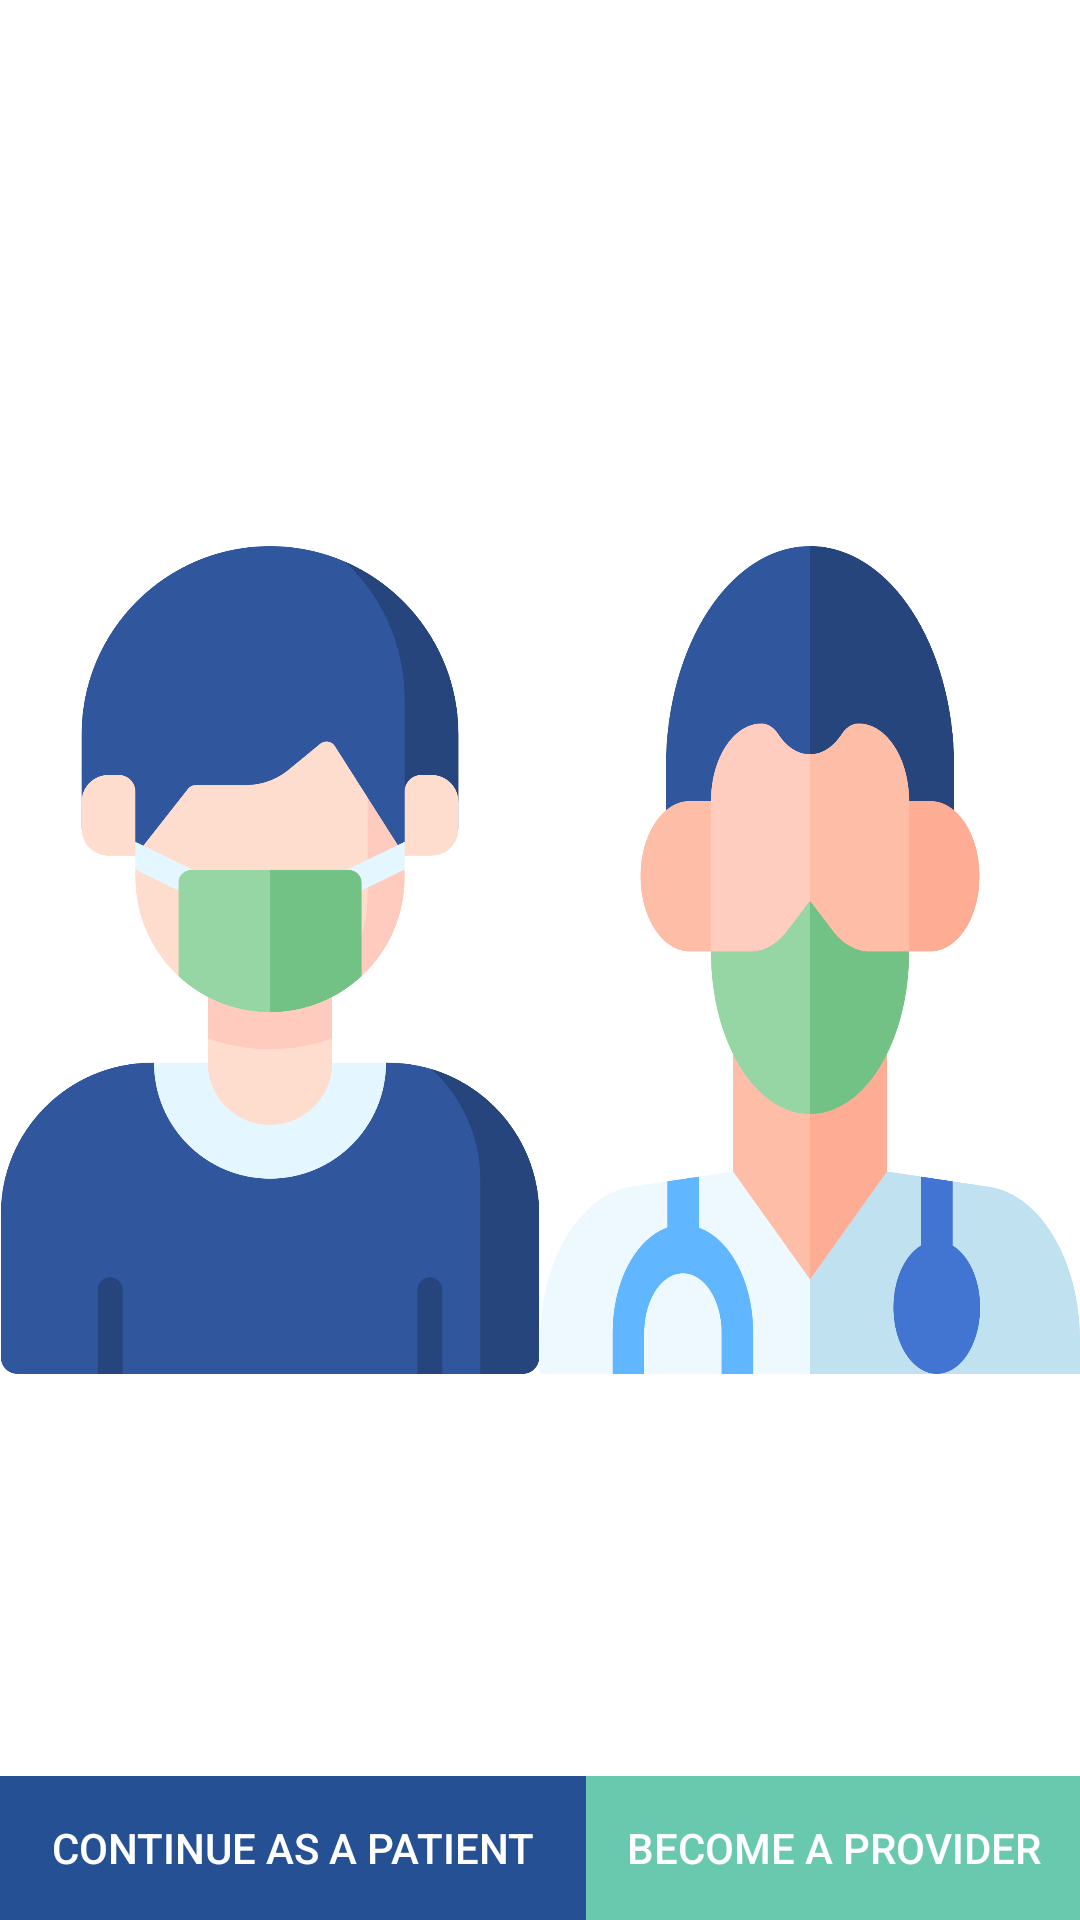

Layout XML and referenced resources for this Android screen:
<!-- AndroidManifest.xml: application theme AppTheme -->
<!-- res/layout/activity_welcome.xml -->
<?xml version="1.0" encoding="utf-8"?>
<RelativeLayout xmlns:android="http://schemas.android.com/apk/res/android"
    xmlns:app="http://schemas.android.com/apk/res-auto"
    xmlns:tools="http://schemas.android.com/tools"
    android:layout_width="match_parent"
    android:layout_height="match_parent"
    tools:context=".Welcome">

    <LinearLayout
        android:id="@+id/paa"
        android:layout_width="wrap_content"
        android:layout_height="wrap_content"
        android:orientation="horizontal">

        <ImageView
            android:id="@+id/pa"
            android:layout_width="0dp"
            android:layout_height="wrap_content"
            android:layout_weight="0.5"
            android:background="@color/white"
            android:src="@drawable/patient" />

        <ImageView
            android:id="@+id/pro"
            android:layout_width="0dp"
            android:layout_height="wrap_content"
            android:layout_weight="0.5"
            android:background="@color/white"
            android:src="@drawable/provider" />
    </LinearLayout>

    <LinearLayout
        android:layout_width="match_parent"
        android:layout_height="wrap_content"
        android:layout_alignParentBottom="true"
        android:orientation="horizontal">

        <Button
            android:id="@+id/patient"
            android:layout_width="0dp"
            android:layout_height="wrap_content"
            android:layout_weight="0.5"
            android:background="@color/darkgrey"
            android:text="@string/continue_as_a_patient"
            android:textColor="@color/white" />

        <Button
            android:id="@+id/provider"
            android:layout_width="0dp"
            android:layout_height="wrap_content"
            android:layout_alignParentBottom="true"
            android:layout_weight="0.42"
            android:background="@color/orange"
            android:text="@string/become_a_provider"

            android:textColor="@color/white" />
    </LinearLayout>

</RelativeLayout>
<!-- resources referenced by this layout -->
<resources>
  <color name="darkgrey">#255194</color>
  <color name="orange">#69C9AE</color>
  <color name="white">#FFFFFF</color>
  <!-- drawable patient: png bitmap (drawable, 165758 bytes) -->
  <!-- drawable provider: png bitmap (drawable, 168310 bytes) -->
  <string name="become_a_provider">BECOME A PROVIDER</string>
  <string name="continue_as_a_patient">CONTINUE AS A PATIENT</string>
  <style name="AppTheme" parent="Base.Theme.AppCompat.Light">
          
          <item name="colorPrimary">@color/colorPrimary</item>
          <item name="colorPrimaryDark">@color/colorPrimaryDark</item>
          <item name="colorAccent">@color/orange</item>
      </style>
  <color name="colorPrimary">#feffff</color>
  <color name="colorPrimaryDark">#0D4497</color>
</resources>
